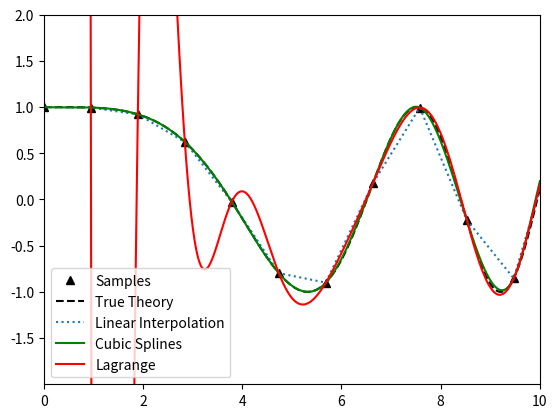

The matplotlib source for this figure:
from scipy.interpolate import interp1d,lagrange
import numpy as np
#make coarsely sampled x array
x=np.linspace(0,18,num=20,endpoint=True)
#real function values
y=np.cos(-x**2/9)
#linear interpolation
f=interp1d(x,y)
#cubic spline interpolation
f2=interp1d(x,y,kind='cubic')

#Lagrange interpolation
poly = lagrange(x,y)
#from numpy.polynomial.polynomial import Polynomial
#Polynomial(poly.coef[::-1]).coef



#true function values on dense array
xnew=np.linspace(0,18,num=400001,endpoint=True)
ynew=np.cos(-xnew**2/9)
import matplotlib.pyplot as plt
plt.ion()

#other plots
plt.plot(x,y,'k^',label='Samples')
plt.plot(xnew,ynew,'k--',label='True Theory')
plt.plot(xnew,f(xnew),':',label='Linear Interpolation')
plt.plot(xnew,f2(xnew),color='green',markersize=1,label='Cubic Splines')
plt.xlim([0,10])
plt.ylim([2.0*min(ynew),2.0*max(ynew)])
plt.plot(xnew,poly(xnew),color='red',markersize=1,label='Lagrange')

plt.legend(loc=3)
plt.show()